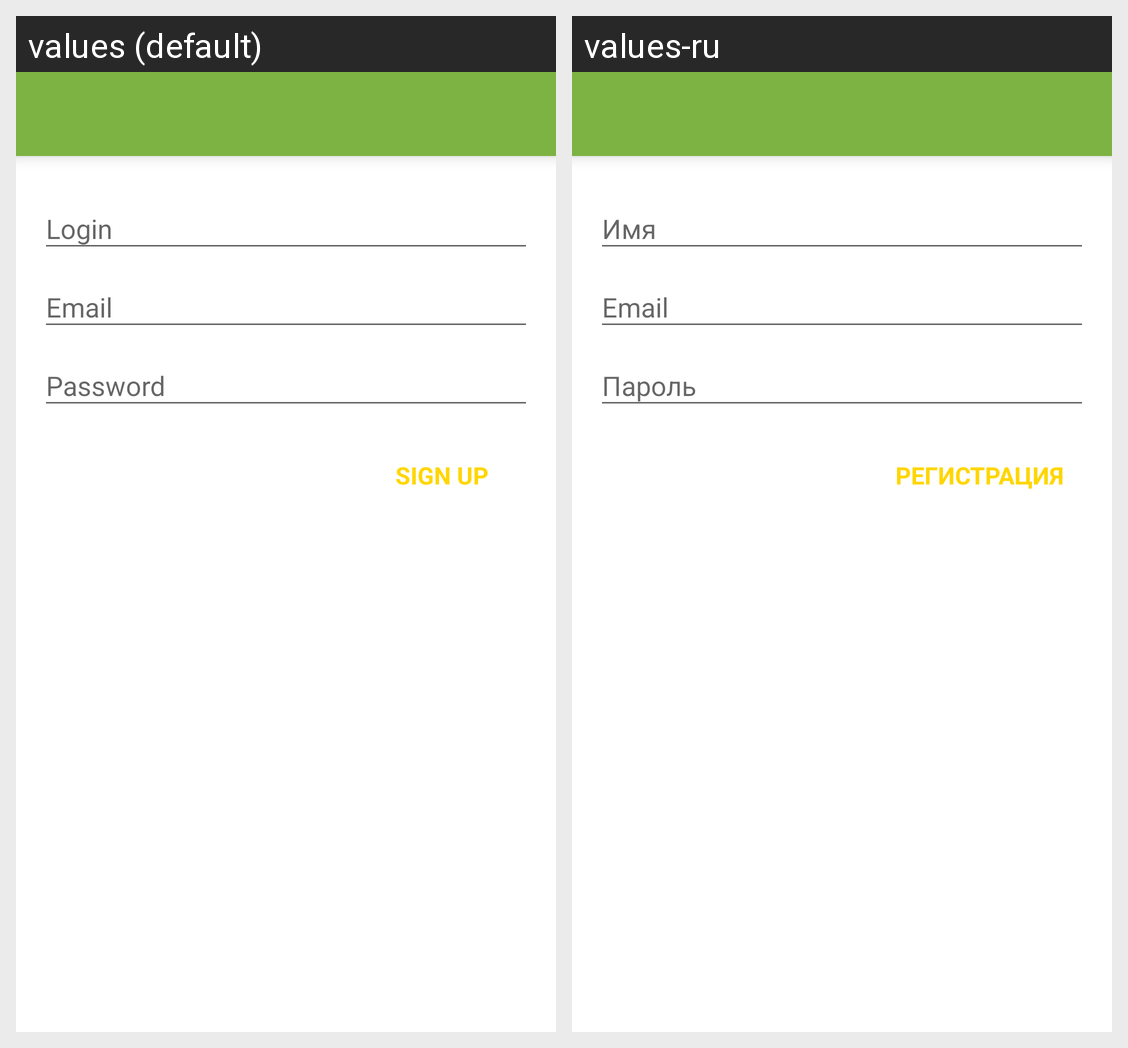

Here is an Android app screen in its default locale and in the app's own translations. Write out the translated-string differences for the strings that appear on this screen.
Android screen res/layout/activity_registration.xml rendered under 2 locales, left to right: values (default), values-ru. Device: Nexus 5 (rendered at 1080×1920; each locale shown at half size, 540×960, under a caption strip naming it); theme CommonTheme.
Strings drawn on this screen, with the default value and each locale's value (text and hints the layout hard-codes, and strings that could not be matched under every locale, appear in the picture but are not listed):

prompt_password
  values: Password
  values-ru: Пароль

action_sign_up
  values: Sign up
  values-ru: Регистрация
